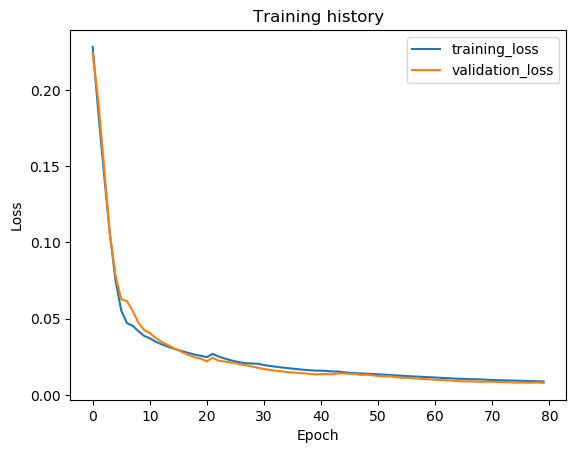

Source data for this figure (header and first rows):
epoch, train_loss, val_loss, val_f1
1, 0.2282, 0.2239, 0.0
2, 0.1848, 0.1922, 0.0
3, 0.1442, 0.1493, 0.0
4, 0.106, 0.1059, 0.0
5, 0.0751, 0.07831, 0.0
6, 0.05536, 0.06277, 0.0
7, 0.04711, 0.06151, 0.0
8, 0.04534, 0.05505, 0.0
9, 0.04182, 0.0475, 0.0
10, 0.03873, 0.04264, 0.0
11, 0.03718, 0.04059, 0.0
12, 0.03497, 0.0374, 0.0
13, 0.03333, 0.03501, 0.0
14, 0.03188, 0.03309, 0.0
15, 0.03054, 0.03113, 0.0
16, 0.02944, 0.02934, 0.0
17, 0.02832, 0.02749, 0.0
18, 0.02733, 0.02584, 0.0
19, 0.02636, 0.02463, 0.0
20, 0.02565, 0.02376, 0.0
21, 0.02483, 0.02205, 0.0
22, 0.02691, 0.0244, 0.0
23, 0.02528, 0.02253, 0.0
24, 0.02402, 0.02198, 0.0
25, 0.02291, 0.02148, 0.0
26, 0.02204, 0.02075, 0.0
27, 0.0213, 0.01996, 0.0
28, 0.0207, 0.01937, 0.0
29, 0.02064, 0.01861, 0.0
30, 0.02042, 0.01777, 0.0
31, 0.01961, 0.01698, 0.0
32, 0.01903, 0.01643, 0.0
33, 0.01855, 0.01595, 0.0
34, 0.01808, 0.01557, 0.0
35, 0.01766, 0.01501, 0.0
36, 0.01726, 0.0147, 0.0
37, 0.01689, 0.01451, 0.0
38, 0.01651, 0.01415, 0.0
39, 0.01624, 0.01383, 0.0
40, 0.01594, 0.01352, 0.0
41, 0.01594, 0.01367, 0.0
42, 0.01569, 0.01372, 0.0
43, 0.01541, 0.01354, 0.0
44, 0.01534, 0.01411, 0.0
45, 0.01486, 0.01411, 0.0
46, 0.01452, 0.01383, 0.0
47, 0.0143, 0.01378, 0.0
48, 0.01405, 0.01309, 0.0
49, 0.01394, 0.01331, 0.0
50, 0.01377, 0.0129, 0.0
51, 0.0135, 0.01242, 0.0
52, 0.0133, 0.01211, 0.0
53, 0.01311, 0.01225, 0.0
54, 0.01285, 0.01174, 0.0
55, 0.01264, 0.01128, 0.0
56, 0.0124, 0.01124, 0.0
57, 0.01217, 0.01113, 0.0
58, 0.012, 0.01066, 0.0
59, 0.01181, 0.01041, 0.0
60, 0.0116, 0.01024, 0.0
... 20 more rows
